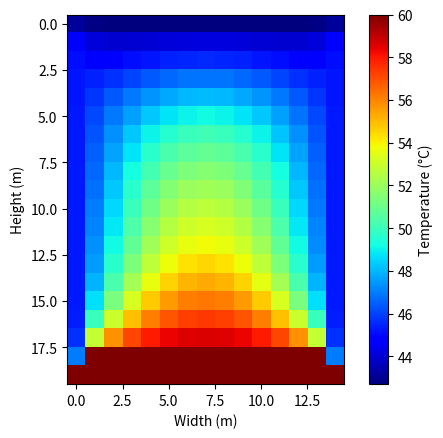

Generate this figure with matplotlib:
###-------------------Heat transfer in a 2D reactor-------------------###

# [redacted]

#Description: This script determines the process of heat transfer if a 2D reactor using implicit and explicit approximations. 
#The implicit approximation is used for the calculation of the external nodes of the walls that are exposed to the air and in the reactor's base (isolated side), 
#while the explicit approximatios are implemented for the inner nodes of the reactor.
#The inner temperature of the reactor is 60°C and the environemtal temperature is 20°C. The process ends until the temperature
#of the reactor reaches 50°C. The heat transfer occurs in the left, upper and right wall of the reactor, due to the base been isolated.

#Importing libraries
import numpy as np
import matplotlib.pyplot as plt

#Characteristics of the 2D reactor
X=1.5                      #Width, meters
Y=2						   #Height, meters
alfa=22.18*(1/(1000*1000))   #m2/s
k = 50                     # W/m*k Steel's heat conductivity 
h = 5                      # W/m^2*K Heat transfer coefficient

dx=0.10   #distance between nodes in x axis, meters 
dy=dx     #distance between nodes in y axis, meters                    
	  
x_vec=int(X/dx) #Number of nodes in X axis
y_vec=int(Y/dy) #Number of nodes in Y axis

N=2*(x_vec-2)+2*y_vec #External total nodes (used for determining the total of nodes in the border of the reactor)

#Timesteps conditions
dt=5    #timesteps, seconds

#Initial temperature conditions
Tamb=20     #Environment temperature, °C
Temp = np.zeros((y_vec,x_vec))+60   #Initial temperature vector
Temp2 = np.zeros((2*(x_vec-2)+2*y_vec,1)) #External temperature calculated values vector
K=np.zeros((2*(x_vec-2)+2*y_vec,1))       #K's value vector

#Calculation of the necessary parameters for the implicit and explicit approximations
A=2*h*(dx/k)*Tamb #Corners
B=2*(h*(dx/k)+2) #Walls and Laterals
C = 2*(h*(dx/k)+1) #Corners
F = alfa*(dt/dx**2) #Fourier number for the inner temperature nodes

#Creating the matrix based on the dimensions of the temperature vector
Va = np.zeros((1,(2*(x_vec-2)+2*y_vec)-1))+1 
Vb = np.zeros((1,2*(x_vec-2)+2*y_vec))

#Filling the square matrix for the calculation of the temperatures
for n in range(N): 
  if n==0:  #Reactor's Left Lower corner
    Vb[0,0]=-C
  else:
      if n==y_vec:  #Reactor's Left Upper corner
       Vb[0,y_vec-1]=-C  
      else:
          if n==y_vec+x_vec:   #Reactor's Right Upper corner
           Vb[0,y_vec+x_vec-2]=-C
          else:
              if n==N-x_vec+2:   #Reactor's Right Lower corner
               Vb[0,N-x_vec+1]=-C
              else:
                  if n>=1 and n<y_vec-1:   #Reactor's left wall 
                   Vb[0,1:y_vec-1]=-B
                  else:
                      if n>=y_vec and n<y_vec+x_vec:   #Reactor's upper wall
                       Vb[0,y_vec:y_vec+x_vec-2]=-B
                      else:
                          if n>y_vec+x_vec-1 and n<N-x_vec+2:   #Reactor's righ wall
                           Vb[0,y_vec+x_vec-1:N-x_vec+2]=-B
                          else:
                              n>=N-x_vec+2 and n<=N   #Reactor's lower wall (isolated) 
                              Vb[0,N-x_vec+2:N]=-4
                              #print(n)
                              
#Creating the matrices with individual diagonals
ma = np.zeros((66,66))
MA = np.fill_diagonal(ma,Vb)

mb1 = np.zeros((66,66))
i,j = np.indices(mb1.shape)
mb1[i==j-1]=1

mb2 = np.zeros((66,66))
i2, j2 = np.indices(mb2.shape)
mb2[i2-1==j2]=1

#Creating the complete matrix
M = ma+mb1+mb2
M[0,N-1]=1
M[N-1,0]=1

### Determining the external nodes temperature through implicit approximation ###
Tmean=100
tdx=1

while Tmean>50:  #The process is repeated until the mean temperature reaches 50°C
    for idx in range(N-1):  #Change along the border of the reactor
        if idx==0:
            K[0,0] = -A  #Reactor's Left Lower corner
        else: 
            if idx==y_vec:
                K[y_vec-1,0]=-A  #Reactor's Left Upper corner
            else:
                if idx==y_vec+x_vec:
                    K[y_vec+x_vec-2,0]=-A   #Reactor's Right Upper corner
                else:
                    if idx==N-x_vec+2:
                        K[N-x_vec+1,0]=-A  #Reactor's Right Lower corner
                    else:
                        if idx>=1 and idx<y_vec-2:
                            K[1:y_vec-1,0] = 2*Temp[idx,0]  #Reactor's left wall 
                        else:
                            if idx>=y_vec-1 and idx<=y_vec+x_vec-2:
                                 K[y_vec:y_vec+x_vec-2,0]=2*Temp[0,idx-(y_vec-1)] #Reactor's upper wall
                            else:
                                if idx>=y_vec+x_vec-1 and idx<(N-x_vec):
                                    K[y_vec+x_vec-1:N-x_vec+1,0]=2*Temp[idx-(N//2),x_vec-1]  #Reactor's right wall 
                                else:
                                    if idx>N-x_vec+2 and idx<=N:   #Reactor's lower wall (isolated)  
                                         K[N-x_vec+2:N,0]=2*Temp[y_vec-1,(N+2)-idx]
                                                                                                                      
#Creating the vector that contains the external temperature on time n 
    InvM = np.linalg.inv(M)
    Temp2 = np.dot(InvM,K)*-1

#Creating the matrix wthat contains the external nodes temperatures
    Text = np.zeros((y_vec,x_vec))+Temp #External nodes matrix (20x15)
    Text[1:y_vec-1, 0]=np.flip(Temp2[1:y_vec-1,0])  #Left wall 
    Text[0, 0:x_vec-1]=Temp2[y_vec-1:y_vec+x_vec-2,0]  #Upper wall 
    Text[0:y_vec-1, x_vec-1]=Temp2[y_vec+x_vec-2:N-x_vec+1,0] #Right wall
    Text[y_vec-1, 0:x_vec-1]=Temp[y_vec-1,0:x_vec-1]  #Lower wall

    Temp = Text  #Overwrites the temperature original matrix with the new external temperatures 
    
                                       
### Determining the internal nodes with explicit aproximation ###

    for idX in range(1,y_vec-2):  #Variation in rows
      for idY in range (1,x_vec-1):  #Variation in columns
                                                 
            Temp[idX,idY]= F*(Temp[idX+1,idY]+Temp[idX-1,idY]+Temp[idX,idY+1]+Temp[idX,idY-1])+(1-4*F)*Temp[idX,idY]
                                             
    Tmean=(np.mean(Temp))
    tdx = tdx+1
    print("Time step:", tdx) #Prints the timesteps until the process is concluded.
    
#Plotting the reactor's temperature condition at 50°C
plt.imshow(Temp, cmap='jet')
plt.xlabel("Width (m)")
plt.ylabel("Height (m)")
plt.colorbar(label="Temperature (°C)")
plt.show()   
                       















